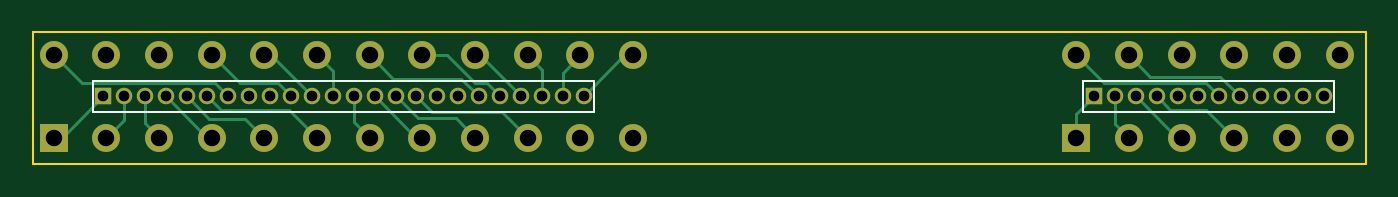
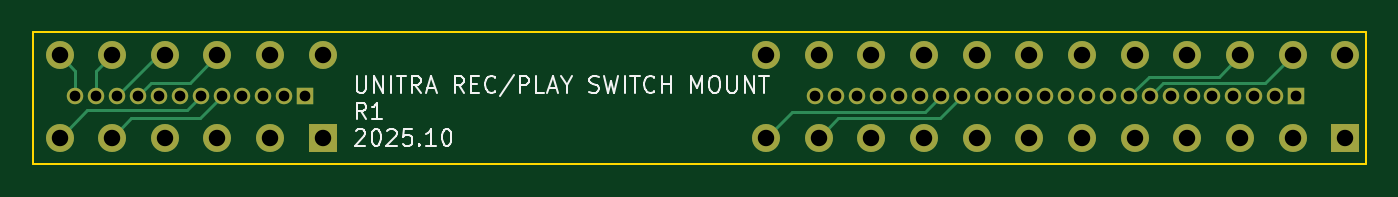
Circuit board: 11 layer files. Board 81.0 x 8.0 mm.
- bottom_copper: rec_play_switch_mount-B_Cu.gbl (4059 bytes)
- bottom_mask: rec_play_switch_mount-B_Mask.gbs (2439 bytes)
- paste: rec_play_switch_mount-B_Paste.gbp (500 bytes)
- bottom_silk: rec_play_switch_mount-B_Silkscreen.gbo (15323 bytes)
- outline: rec_play_switch_mount-Edge_Cuts.gm1 (661 bytes)
- top_copper: rec_play_switch_mount-F_Cu.gtl (6205 bytes)
- top_mask: rec_play_switch_mount-F_Mask.gts (2439 bytes)
- paste: rec_play_switch_mount-F_Paste.gtp (500 bytes)
- top_silk: rec_play_switch_mount-F_Silkscreen.gto (2723 bytes)
- drill: rec_play_switch_mount-NPTH.drl (269 bytes)
- drill: rec_play_switch_mount-PTH.drl (1441 bytes)

=== bottom_copper: rec_play_switch_mount-B_Cu.gbl ===
G04 #@! TF.GenerationSoftware,KiCad,Pcbnew,9.0.2*
G04 #@! TF.CreationDate,2025-10-06T12:01:11+02:00*
G04 #@! TF.ProjectId,rec_play_switch_mount,7265635f-706c-4617-995f-737769746368,rev?*
G04 #@! TF.SameCoordinates,Original*
G04 #@! TF.FileFunction,Copper,L2,Bot*
G04 #@! TF.FilePolarity,Positive*
%FSLAX46Y46*%
G04 Gerber Fmt 4.6, Leading zero omitted, Abs format (unit mm)*
G04 Created by KiCad (PCBNEW 9.0.2) date 2025-10-06 12:01:11*
%MOMM*%
%LPD*%
G01*
G04 APERTURE LIST*
G04 #@! TA.AperFunction,ComponentPad*
%ADD10R,1.000000X1.000000*%
G04 #@! TD*
G04 #@! TA.AperFunction,ComponentPad*
%ADD11C,1.000000*%
G04 #@! TD*
G04 #@! TA.AperFunction,ComponentPad*
%ADD12C,1.700000*%
G04 #@! TD*
G04 #@! TA.AperFunction,ComponentPad*
%ADD13R,1.700000X1.700000*%
G04 #@! TD*
G04 #@! TA.AperFunction,Conductor*
%ADD14C,0.200000*%
G04 #@! TD*
G04 APERTURE END LIST*
D10*
X136255000Y-84900000D03*
D11*
X137525000Y-84900000D03*
X138795000Y-84900000D03*
X140065000Y-84900000D03*
X141335000Y-84900000D03*
X142605000Y-84900000D03*
X143875000Y-84900000D03*
X145145000Y-84900000D03*
X146415000Y-84900000D03*
X147685000Y-84900000D03*
X148955000Y-84900000D03*
X150225000Y-84900000D03*
X151495000Y-84900000D03*
X152765000Y-84900000D03*
X154035000Y-84900000D03*
X155305000Y-84900000D03*
X156575000Y-84900000D03*
X157845000Y-84900000D03*
X159115000Y-84900000D03*
X160385000Y-84900000D03*
X161655000Y-84900000D03*
X162925000Y-84900000D03*
X164195000Y-84900000D03*
X165465000Y-84900000D03*
D12*
X211395000Y-82400000D03*
X208195000Y-82400000D03*
X204995000Y-82400000D03*
X201795000Y-82400000D03*
X198595000Y-82400000D03*
X195395000Y-82400000D03*
X211395000Y-87400000D03*
X208195000Y-87400000D03*
X204995000Y-87400000D03*
X201795000Y-87400000D03*
X198595000Y-87400000D03*
D13*
X195395000Y-87400000D03*
D10*
X196469000Y-84900000D03*
D11*
X197739000Y-84900000D03*
X199009000Y-84900000D03*
X200279000Y-84900000D03*
X201549000Y-84900000D03*
X202819000Y-84900000D03*
X204089000Y-84900000D03*
X205359000Y-84900000D03*
X206629000Y-84900000D03*
X207899000Y-84900000D03*
X209169000Y-84900000D03*
X210439000Y-84900000D03*
D12*
X168460000Y-82400000D03*
X165260000Y-82400000D03*
X162060000Y-82400000D03*
X158860000Y-82400000D03*
X155660000Y-82400000D03*
X152460000Y-82400000D03*
X149260000Y-82400000D03*
X146060000Y-82400000D03*
X142860000Y-82400000D03*
X139660000Y-82400000D03*
X136460000Y-82400000D03*
X133260000Y-82400000D03*
X168460000Y-87400000D03*
X165260000Y-87400000D03*
X162060000Y-87400000D03*
X158860000Y-87400000D03*
X155660000Y-87400000D03*
X152460000Y-87400000D03*
X149260000Y-87400000D03*
X146060000Y-87400000D03*
X142860000Y-87400000D03*
X139660000Y-87400000D03*
X136460000Y-87400000D03*
D13*
X133260000Y-87400000D03*
D14*
X209169000Y-83374000D02*
X209169000Y-84900000D01*
X208195000Y-82400000D02*
X209169000Y-83374000D01*
X211395000Y-82400000D02*
X210439000Y-83356000D01*
X210439000Y-83356000D02*
X210439000Y-84900000D01*
X204995000Y-82400000D02*
X205399000Y-82400000D01*
X205399000Y-82400000D02*
X207899000Y-84900000D01*
X205828000Y-84099000D02*
X206629000Y-84900000D01*
X203494000Y-84099000D02*
X205828000Y-84099000D01*
X201795000Y-82400000D02*
X203494000Y-84099000D01*
X138159000Y-84099000D02*
X144344000Y-84099000D01*
X136460000Y-82400000D02*
X138159000Y-84099000D01*
X144344000Y-84099000D02*
X145145000Y-84900000D01*
X140958000Y-83698000D02*
X145213000Y-83698000D01*
X139660000Y-82400000D02*
X140958000Y-83698000D01*
X145213000Y-83698000D02*
X146415000Y-84900000D01*
X203620000Y-85701000D02*
X202819000Y-84900000D01*
X209696000Y-85701000D02*
X203620000Y-85701000D01*
X211395000Y-87400000D02*
X209696000Y-85701000D01*
X202882000Y-86233000D02*
X201549000Y-84900000D01*
X208195000Y-87400000D02*
X207028000Y-86233000D01*
X207028000Y-86233000D02*
X202882000Y-86233000D01*
X157908000Y-86233000D02*
X156575000Y-84900000D01*
X164093000Y-86233000D02*
X157908000Y-86233000D01*
X165260000Y-87400000D02*
X164093000Y-86233000D01*
X168460000Y-87400000D02*
X166892000Y-85832000D01*
X158777000Y-85832000D02*
X157845000Y-84900000D01*
X166892000Y-85832000D02*
X158777000Y-85832000D01*
M02*

=== bottom_mask: rec_play_switch_mount-B_Mask.gbs ===
G04 #@! TF.GenerationSoftware,KiCad,Pcbnew,9.0.2*
G04 #@! TF.CreationDate,2025-10-06T12:01:11+02:00*
G04 #@! TF.ProjectId,rec_play_switch_mount,7265635f-706c-4617-995f-737769746368,rev?*
G04 #@! TF.SameCoordinates,Original*
G04 #@! TF.FileFunction,Soldermask,Bot*
G04 #@! TF.FilePolarity,Negative*
%FSLAX46Y46*%
G04 Gerber Fmt 4.6, Leading zero omitted, Abs format (unit mm)*
G04 Created by KiCad (PCBNEW 9.0.2) date 2025-10-06 12:01:11*
%MOMM*%
%LPD*%
G01*
G04 APERTURE LIST*
%ADD10R,1.000000X1.000000*%
%ADD11C,1.000000*%
%ADD12C,1.700000*%
%ADD13R,1.700000X1.700000*%
G04 APERTURE END LIST*
D10*
X136255000Y-84900000D03*
D11*
X137525000Y-84900000D03*
X138795000Y-84900000D03*
X140065000Y-84900000D03*
X141335000Y-84900000D03*
X142605000Y-84900000D03*
X143875000Y-84900000D03*
X145145000Y-84900000D03*
X146415000Y-84900000D03*
X147685000Y-84900000D03*
X148955000Y-84900000D03*
X150225000Y-84900000D03*
X151495000Y-84900000D03*
X152765000Y-84900000D03*
X154035000Y-84900000D03*
X155305000Y-84900000D03*
X156575000Y-84900000D03*
X157845000Y-84900000D03*
X159115000Y-84900000D03*
X160385000Y-84900000D03*
X161655000Y-84900000D03*
X162925000Y-84900000D03*
X164195000Y-84900000D03*
X165465000Y-84900000D03*
D12*
X211395000Y-82400000D03*
X208195000Y-82400000D03*
X204995000Y-82400000D03*
X201795000Y-82400000D03*
X198595000Y-82400000D03*
X195395000Y-82400000D03*
X211395000Y-87400000D03*
X208195000Y-87400000D03*
X204995000Y-87400000D03*
X201795000Y-87400000D03*
X198595000Y-87400000D03*
D13*
X195395000Y-87400000D03*
D10*
X196469000Y-84900000D03*
D11*
X197739000Y-84900000D03*
X199009000Y-84900000D03*
X200279000Y-84900000D03*
X201549000Y-84900000D03*
X202819000Y-84900000D03*
X204089000Y-84900000D03*
X205359000Y-84900000D03*
X206629000Y-84900000D03*
X207899000Y-84900000D03*
X209169000Y-84900000D03*
X210439000Y-84900000D03*
D12*
X168460000Y-82400000D03*
X165260000Y-82400000D03*
X162060000Y-82400000D03*
X158860000Y-82400000D03*
X155660000Y-82400000D03*
X152460000Y-82400000D03*
X149260000Y-82400000D03*
X146060000Y-82400000D03*
X142860000Y-82400000D03*
X139660000Y-82400000D03*
X136460000Y-82400000D03*
X133260000Y-82400000D03*
X168460000Y-87400000D03*
X165260000Y-87400000D03*
X162060000Y-87400000D03*
X158860000Y-87400000D03*
X155660000Y-87400000D03*
X152460000Y-87400000D03*
X149260000Y-87400000D03*
X146060000Y-87400000D03*
X142860000Y-87400000D03*
X139660000Y-87400000D03*
X136460000Y-87400000D03*
D13*
X133260000Y-87400000D03*
M02*

=== paste: rec_play_switch_mount-B_Paste.gbp ===
G04 #@! TF.GenerationSoftware,KiCad,Pcbnew,9.0.2*
G04 #@! TF.CreationDate,2025-10-06T12:01:11+02:00*
G04 #@! TF.ProjectId,rec_play_switch_mount,7265635f-706c-4617-995f-737769746368,rev?*
G04 #@! TF.SameCoordinates,Original*
G04 #@! TF.FileFunction,Paste,Bot*
G04 #@! TF.FilePolarity,Positive*
%FSLAX46Y46*%
G04 Gerber Fmt 4.6, Leading zero omitted, Abs format (unit mm)*
G04 Created by KiCad (PCBNEW 9.0.2) date 2025-10-06 12:01:11*
%MOMM*%
%LPD*%
G01*
G04 APERTURE LIST*
G04 APERTURE END LIST*
M02*

=== bottom_silk: rec_play_switch_mount-B_Silkscreen.gbo (15323 bytes, source omitted) ===
=== outline: rec_play_switch_mount-Edge_Cuts.gm1 ===
G04 #@! TF.GenerationSoftware,KiCad,Pcbnew,9.0.2*
G04 #@! TF.CreationDate,2025-10-06T12:01:11+02:00*
G04 #@! TF.ProjectId,rec_play_switch_mount,7265635f-706c-4617-995f-737769746368,rev?*
G04 #@! TF.SameCoordinates,Original*
G04 #@! TF.FileFunction,Profile,NP*
%FSLAX46Y46*%
G04 Gerber Fmt 4.6, Leading zero omitted, Abs format (unit mm)*
G04 Created by KiCad (PCBNEW 9.0.2) date 2025-10-06 12:01:11*
%MOMM*%
%LPD*%
G01*
G04 APERTURE LIST*
G04 #@! TA.AperFunction,Profile*
%ADD10C,0.100000*%
G04 #@! TD*
G04 APERTURE END LIST*
D10*
X132000000Y-81000000D02*
X213000000Y-81000000D01*
X213000000Y-89000000D01*
X132000000Y-89000000D01*
X132000000Y-81000000D01*
M02*

=== top_copper: rec_play_switch_mount-F_Cu.gtl ===
G04 #@! TF.GenerationSoftware,KiCad,Pcbnew,9.0.2*
G04 #@! TF.CreationDate,2025-10-06T12:01:11+02:00*
G04 #@! TF.ProjectId,rec_play_switch_mount,7265635f-706c-4617-995f-737769746368,rev?*
G04 #@! TF.SameCoordinates,Original*
G04 #@! TF.FileFunction,Copper,L1,Top*
G04 #@! TF.FilePolarity,Positive*
%FSLAX46Y46*%
G04 Gerber Fmt 4.6, Leading zero omitted, Abs format (unit mm)*
G04 Created by KiCad (PCBNEW 9.0.2) date 2025-10-06 12:01:11*
%MOMM*%
%LPD*%
G01*
G04 APERTURE LIST*
G04 #@! TA.AperFunction,ComponentPad*
%ADD10R,1.000000X1.000000*%
G04 #@! TD*
G04 #@! TA.AperFunction,ComponentPad*
%ADD11C,1.000000*%
G04 #@! TD*
G04 #@! TA.AperFunction,ComponentPad*
%ADD12C,1.700000*%
G04 #@! TD*
G04 #@! TA.AperFunction,ComponentPad*
%ADD13R,1.700000X1.700000*%
G04 #@! TD*
G04 #@! TA.AperFunction,Conductor*
%ADD14C,0.200000*%
G04 #@! TD*
G04 #@! TA.AperFunction,Conductor*
%ADD15C,0.300000*%
G04 #@! TD*
G04 APERTURE END LIST*
D10*
X136255000Y-84900000D03*
D11*
X137525000Y-84900000D03*
X138795000Y-84900000D03*
X140065000Y-84900000D03*
X141335000Y-84900000D03*
X142605000Y-84900000D03*
X143875000Y-84900000D03*
X145145000Y-84900000D03*
X146415000Y-84900000D03*
X147685000Y-84900000D03*
X148955000Y-84900000D03*
X150225000Y-84900000D03*
X151495000Y-84900000D03*
X152765000Y-84900000D03*
X154035000Y-84900000D03*
X155305000Y-84900000D03*
X156575000Y-84900000D03*
X157845000Y-84900000D03*
X159115000Y-84900000D03*
X160385000Y-84900000D03*
X161655000Y-84900000D03*
X162925000Y-84900000D03*
X164195000Y-84900000D03*
X165465000Y-84900000D03*
D12*
X211395000Y-82400000D03*
X208195000Y-82400000D03*
X204995000Y-82400000D03*
X201795000Y-82400000D03*
X198595000Y-82400000D03*
X195395000Y-82400000D03*
X211395000Y-87400000D03*
X208195000Y-87400000D03*
X204995000Y-87400000D03*
X201795000Y-87400000D03*
X198595000Y-87400000D03*
D13*
X195395000Y-87400000D03*
D10*
X196469000Y-84900000D03*
D11*
X197739000Y-84900000D03*
X199009000Y-84900000D03*
X200279000Y-84900000D03*
X201549000Y-84900000D03*
X202819000Y-84900000D03*
X204089000Y-84900000D03*
X205359000Y-84900000D03*
X206629000Y-84900000D03*
X207899000Y-84900000D03*
X209169000Y-84900000D03*
X210439000Y-84900000D03*
D12*
X168460000Y-82400000D03*
X165260000Y-82400000D03*
X162060000Y-82400000D03*
X158860000Y-82400000D03*
X155660000Y-82400000D03*
X152460000Y-82400000D03*
X149260000Y-82400000D03*
X146060000Y-82400000D03*
X142860000Y-82400000D03*
X139660000Y-82400000D03*
X136460000Y-82400000D03*
X133260000Y-82400000D03*
X168460000Y-87400000D03*
X165260000Y-87400000D03*
X162060000Y-87400000D03*
X158860000Y-87400000D03*
X155660000Y-87400000D03*
X152460000Y-87400000D03*
X149260000Y-87400000D03*
X146060000Y-87400000D03*
X142860000Y-87400000D03*
X139660000Y-87400000D03*
X136460000Y-87400000D03*
D13*
X133260000Y-87400000D03*
D14*
X158881100Y-84099000D02*
X159584000Y-84099000D01*
X157182100Y-82400000D02*
X158881100Y-84099000D01*
X155660000Y-82400000D02*
X157182100Y-82400000D01*
X159584000Y-84099000D02*
X160385000Y-84900000D01*
X204157000Y-83698000D02*
X205359000Y-84900000D01*
X199893000Y-83698000D02*
X204157000Y-83698000D01*
X198595000Y-82400000D02*
X199893000Y-83698000D01*
X150225000Y-83365000D02*
X150225000Y-84900000D01*
X149260000Y-82400000D02*
X150225000Y-83365000D01*
X195395000Y-82400000D02*
X197094000Y-84099000D01*
X203288000Y-84099000D02*
X204089000Y-84900000D01*
X197094000Y-84099000D02*
X203288000Y-84099000D01*
X165260000Y-82400000D02*
X164195000Y-83465000D01*
X164195000Y-83465000D02*
X164195000Y-84900000D01*
X152460000Y-82400000D02*
X153880000Y-83820000D01*
X153880000Y-83820000D02*
X158035000Y-83820000D01*
X158035000Y-83820000D02*
X159115000Y-84900000D01*
X142860000Y-82400000D02*
X144559000Y-84099000D01*
X144559000Y-84099000D02*
X146884000Y-84099000D01*
X146884000Y-84099000D02*
X147685000Y-84900000D01*
X134959000Y-84099000D02*
X143074000Y-84099000D01*
X143074000Y-84099000D02*
X143875000Y-84900000D01*
X133260000Y-82400000D02*
X134959000Y-84099000D01*
X162925000Y-83265000D02*
X162925000Y-84900000D01*
X162060000Y-82400000D02*
X162925000Y-83265000D01*
D15*
X145145000Y-84685000D02*
X145145000Y-84900000D01*
D14*
X159155000Y-82400000D02*
X161655000Y-84900000D01*
X158860000Y-82400000D02*
X159155000Y-82400000D01*
X168460000Y-82400000D02*
X167917000Y-82400000D01*
X167917000Y-82400000D02*
X165465000Y-84852000D01*
X165465000Y-84852000D02*
X165465000Y-84900000D01*
X146060000Y-82400000D02*
X146455000Y-82400000D01*
X146455000Y-82400000D02*
X148955000Y-84900000D01*
X195395000Y-87400000D02*
X195395000Y-85974000D01*
X195395000Y-85974000D02*
X196469000Y-84900000D01*
X197739000Y-86544000D02*
X197739000Y-84900000D01*
X198595000Y-87400000D02*
X197739000Y-86544000D01*
X201509000Y-87400000D02*
X199009000Y-84900000D01*
X201795000Y-87400000D02*
X201509000Y-87400000D01*
X204995000Y-87400000D02*
X203296000Y-85701000D01*
X203296000Y-85701000D02*
X201080000Y-85701000D01*
X201080000Y-85701000D02*
X200279000Y-84900000D01*
X133755000Y-87400000D02*
X136255000Y-84900000D01*
X133260000Y-87400000D02*
X133755000Y-87400000D01*
X142860000Y-87400000D02*
X142565000Y-87400000D01*
X142565000Y-87400000D02*
X140065000Y-84900000D01*
X137525000Y-86335000D02*
X137525000Y-84900000D01*
X136460000Y-87400000D02*
X137525000Y-86335000D01*
X155368000Y-86233000D02*
X154035000Y-84900000D01*
X158860000Y-87400000D02*
X157693000Y-86233000D01*
X157693000Y-86233000D02*
X155368000Y-86233000D01*
X156237000Y-85832000D02*
X155305000Y-84900000D01*
X160492000Y-85832000D02*
X156237000Y-85832000D01*
X162060000Y-87400000D02*
X160492000Y-85832000D01*
D15*
X156575000Y-85115000D02*
X156575000Y-84900000D01*
D14*
X151495000Y-86435000D02*
X151495000Y-84900000D01*
X152460000Y-87400000D02*
X151495000Y-86435000D01*
X144909000Y-86249000D02*
X142684000Y-86249000D01*
X142684000Y-86249000D02*
X141335000Y-84900000D01*
X146060000Y-87400000D02*
X144909000Y-86249000D01*
X149260000Y-87400000D02*
X147561000Y-85701000D01*
X143406000Y-85701000D02*
X142605000Y-84900000D01*
X147561000Y-85701000D02*
X143406000Y-85701000D01*
X155265000Y-87400000D02*
X152765000Y-84900000D01*
X155660000Y-87400000D02*
X155265000Y-87400000D01*
D15*
X138795000Y-85065000D02*
X138795000Y-84900000D01*
D14*
X138795000Y-86535000D02*
X138795000Y-84900000D01*
X139660000Y-87400000D02*
X138795000Y-86535000D01*
M02*

=== top_mask: rec_play_switch_mount-F_Mask.gts ===
G04 #@! TF.GenerationSoftware,KiCad,Pcbnew,9.0.2*
G04 #@! TF.CreationDate,2025-10-06T12:01:11+02:00*
G04 #@! TF.ProjectId,rec_play_switch_mount,7265635f-706c-4617-995f-737769746368,rev?*
G04 #@! TF.SameCoordinates,Original*
G04 #@! TF.FileFunction,Soldermask,Top*
G04 #@! TF.FilePolarity,Negative*
%FSLAX46Y46*%
G04 Gerber Fmt 4.6, Leading zero omitted, Abs format (unit mm)*
G04 Created by KiCad (PCBNEW 9.0.2) date 2025-10-06 12:01:11*
%MOMM*%
%LPD*%
G01*
G04 APERTURE LIST*
%ADD10R,1.000000X1.000000*%
%ADD11C,1.000000*%
%ADD12C,1.700000*%
%ADD13R,1.700000X1.700000*%
G04 APERTURE END LIST*
D10*
X136255000Y-84900000D03*
D11*
X137525000Y-84900000D03*
X138795000Y-84900000D03*
X140065000Y-84900000D03*
X141335000Y-84900000D03*
X142605000Y-84900000D03*
X143875000Y-84900000D03*
X145145000Y-84900000D03*
X146415000Y-84900000D03*
X147685000Y-84900000D03*
X148955000Y-84900000D03*
X150225000Y-84900000D03*
X151495000Y-84900000D03*
X152765000Y-84900000D03*
X154035000Y-84900000D03*
X155305000Y-84900000D03*
X156575000Y-84900000D03*
X157845000Y-84900000D03*
X159115000Y-84900000D03*
X160385000Y-84900000D03*
X161655000Y-84900000D03*
X162925000Y-84900000D03*
X164195000Y-84900000D03*
X165465000Y-84900000D03*
D12*
X211395000Y-82400000D03*
X208195000Y-82400000D03*
X204995000Y-82400000D03*
X201795000Y-82400000D03*
X198595000Y-82400000D03*
X195395000Y-82400000D03*
X211395000Y-87400000D03*
X208195000Y-87400000D03*
X204995000Y-87400000D03*
X201795000Y-87400000D03*
X198595000Y-87400000D03*
D13*
X195395000Y-87400000D03*
D10*
X196469000Y-84900000D03*
D11*
X197739000Y-84900000D03*
X199009000Y-84900000D03*
X200279000Y-84900000D03*
X201549000Y-84900000D03*
X202819000Y-84900000D03*
X204089000Y-84900000D03*
X205359000Y-84900000D03*
X206629000Y-84900000D03*
X207899000Y-84900000D03*
X209169000Y-84900000D03*
X210439000Y-84900000D03*
D12*
X168460000Y-82400000D03*
X165260000Y-82400000D03*
X162060000Y-82400000D03*
X158860000Y-82400000D03*
X155660000Y-82400000D03*
X152460000Y-82400000D03*
X149260000Y-82400000D03*
X146060000Y-82400000D03*
X142860000Y-82400000D03*
X139660000Y-82400000D03*
X136460000Y-82400000D03*
X133260000Y-82400000D03*
X168460000Y-87400000D03*
X165260000Y-87400000D03*
X162060000Y-87400000D03*
X158860000Y-87400000D03*
X155660000Y-87400000D03*
X152460000Y-87400000D03*
X149260000Y-87400000D03*
X146060000Y-87400000D03*
X142860000Y-87400000D03*
X139660000Y-87400000D03*
X136460000Y-87400000D03*
D13*
X133260000Y-87400000D03*
M02*

=== paste: rec_play_switch_mount-F_Paste.gtp ===
G04 #@! TF.GenerationSoftware,KiCad,Pcbnew,9.0.2*
G04 #@! TF.CreationDate,2025-10-06T12:01:11+02:00*
G04 #@! TF.ProjectId,rec_play_switch_mount,7265635f-706c-4617-995f-737769746368,rev?*
G04 #@! TF.SameCoordinates,Original*
G04 #@! TF.FileFunction,Paste,Top*
G04 #@! TF.FilePolarity,Positive*
%FSLAX46Y46*%
G04 Gerber Fmt 4.6, Leading zero omitted, Abs format (unit mm)*
G04 Created by KiCad (PCBNEW 9.0.2) date 2025-10-06 12:01:11*
%MOMM*%
%LPD*%
G01*
G04 APERTURE LIST*
G04 APERTURE END LIST*
M02*

=== top_silk: rec_play_switch_mount-F_Silkscreen.gto ===
G04 #@! TF.GenerationSoftware,KiCad,Pcbnew,9.0.2*
G04 #@! TF.CreationDate,2025-10-06T12:01:11+02:00*
G04 #@! TF.ProjectId,rec_play_switch_mount,7265635f-706c-4617-995f-737769746368,rev?*
G04 #@! TF.SameCoordinates,Original*
G04 #@! TF.FileFunction,Legend,Top*
G04 #@! TF.FilePolarity,Positive*
%FSLAX46Y46*%
G04 Gerber Fmt 4.6, Leading zero omitted, Abs format (unit mm)*
G04 Created by KiCad (PCBNEW 9.0.2) date 2025-10-06 12:01:11*
%MOMM*%
%LPD*%
G01*
G04 APERTURE LIST*
%ADD10C,0.150000*%
%ADD11R,1.000000X1.000000*%
%ADD12C,1.000000*%
%ADD13C,1.700000*%
%ADD14R,1.700000X1.700000*%
G04 APERTURE END LIST*
D10*
X135636000Y-83947000D02*
X166116000Y-83947000D01*
X166116000Y-85852000D01*
X135636000Y-85852000D01*
X135636000Y-83947000D01*
X195834000Y-83947000D02*
X211074000Y-83947000D01*
X211074000Y-85852000D01*
X195834000Y-85852000D01*
X195834000Y-83947000D01*
%LPC*%
D11*
X136255000Y-84900000D03*
D12*
X137525000Y-84900000D03*
X138795000Y-84900000D03*
X140065000Y-84900000D03*
X141335000Y-84900000D03*
X142605000Y-84900000D03*
X143875000Y-84900000D03*
X145145000Y-84900000D03*
X146415000Y-84900000D03*
X147685000Y-84900000D03*
X148955000Y-84900000D03*
X150225000Y-84900000D03*
X151495000Y-84900000D03*
X152765000Y-84900000D03*
X154035000Y-84900000D03*
X155305000Y-84900000D03*
X156575000Y-84900000D03*
X157845000Y-84900000D03*
X159115000Y-84900000D03*
X160385000Y-84900000D03*
X161655000Y-84900000D03*
X162925000Y-84900000D03*
X164195000Y-84900000D03*
X165465000Y-84900000D03*
D13*
X211395000Y-82400000D03*
X208195000Y-82400000D03*
X204995000Y-82400000D03*
X201795000Y-82400000D03*
X198595000Y-82400000D03*
X195395000Y-82400000D03*
X211395000Y-87400000D03*
X208195000Y-87400000D03*
X204995000Y-87400000D03*
X201795000Y-87400000D03*
X198595000Y-87400000D03*
D14*
X195395000Y-87400000D03*
D11*
X196469000Y-84900000D03*
D12*
X197739000Y-84900000D03*
X199009000Y-84900000D03*
X200279000Y-84900000D03*
X201549000Y-84900000D03*
X202819000Y-84900000D03*
X204089000Y-84900000D03*
X205359000Y-84900000D03*
X206629000Y-84900000D03*
X207899000Y-84900000D03*
X209169000Y-84900000D03*
X210439000Y-84900000D03*
D13*
X168460000Y-82400000D03*
X165260000Y-82400000D03*
X162060000Y-82400000D03*
X158860000Y-82400000D03*
X155660000Y-82400000D03*
X152460000Y-82400000D03*
X149260000Y-82400000D03*
X146060000Y-82400000D03*
X142860000Y-82400000D03*
X139660000Y-82400000D03*
X136460000Y-82400000D03*
X133260000Y-82400000D03*
X168460000Y-87400000D03*
X165260000Y-87400000D03*
X162060000Y-87400000D03*
X158860000Y-87400000D03*
X155660000Y-87400000D03*
X152460000Y-87400000D03*
X149260000Y-87400000D03*
X146060000Y-87400000D03*
X142860000Y-87400000D03*
X139660000Y-87400000D03*
X136460000Y-87400000D03*
D14*
X133260000Y-87400000D03*
%LPD*%
M02*

=== drill: rec_play_switch_mount-NPTH.drl ===
M48
; DRILL file {KiCad 9.0.2} date 2025-10-06T12:01:19+0200
; FORMAT={-:-/ absolute / metric / decimal}
; #@! TF.CreationDate,2025-10-06T12:01:19+02:00
; #@! TF.GenerationSoftware,Kicad,Pcbnew,9.0.2
; #@! TF.FileFunction,NonPlated,1,2,NPTH
FMAT,2
METRIC
%
G90
G05
M30

=== drill: rec_play_switch_mount-PTH.drl ===
M48
; DRILL file {KiCad 9.0.2} date 2025-10-06T12:01:19+0200
; FORMAT={-:-/ absolute / metric / decimal}
; #@! TF.CreationDate,2025-10-06T12:01:19+02:00
; #@! TF.GenerationSoftware,Kicad,Pcbnew,9.0.2
; #@! TF.FileFunction,Plated,1,2,PTH
FMAT,2
METRIC
; #@! TA.AperFunction,Plated,PTH,ComponentDrill
T1C0.650
; #@! TA.AperFunction,Plated,PTH,ComponentDrill
T2C1.000
%
G90
G05
T1
X136.255Y-84.9
X137.525Y-84.9
X138.795Y-84.9
X140.065Y-84.9
X141.335Y-84.9
X142.605Y-84.9
X143.875Y-84.9
X145.145Y-84.9
X146.415Y-84.9
X147.685Y-84.9
X148.955Y-84.9
X150.225Y-84.9
X151.495Y-84.9
X152.765Y-84.9
X154.035Y-84.9
X155.305Y-84.9
X156.575Y-84.9
X157.845Y-84.9
X159.115Y-84.9
X160.385Y-84.9
X161.655Y-84.9
X162.925Y-84.9
X164.195Y-84.9
X165.465Y-84.9
X196.469Y-84.9
X197.739Y-84.9
X199.009Y-84.9
X200.279Y-84.9
X201.549Y-84.9
X202.819Y-84.9
X204.089Y-84.9
X205.359Y-84.9
X206.629Y-84.9
X207.899Y-84.9
X209.169Y-84.9
X210.439Y-84.9
T2
X133.26Y-82.4
X133.26Y-87.4
X136.46Y-82.4
X136.46Y-87.4
X139.66Y-82.4
X139.66Y-87.4
X142.86Y-82.4
X142.86Y-87.4
X146.06Y-82.4
X146.06Y-87.4
X149.26Y-82.4
X149.26Y-87.4
X152.46Y-82.4
X152.46Y-87.4
X155.66Y-82.4
X155.66Y-87.4
X158.86Y-82.4
X158.86Y-87.4
X162.06Y-82.4
X162.06Y-87.4
X165.26Y-82.4
X165.26Y-87.4
X168.46Y-82.4
X168.46Y-87.4
X195.395Y-82.4
X195.395Y-87.4
X198.595Y-82.4
X198.595Y-87.4
X201.795Y-82.4
X201.795Y-87.4
X204.995Y-82.4
X204.995Y-87.4
X208.195Y-82.4
X208.195Y-87.4
X211.395Y-82.4
X211.395Y-87.4
M30

